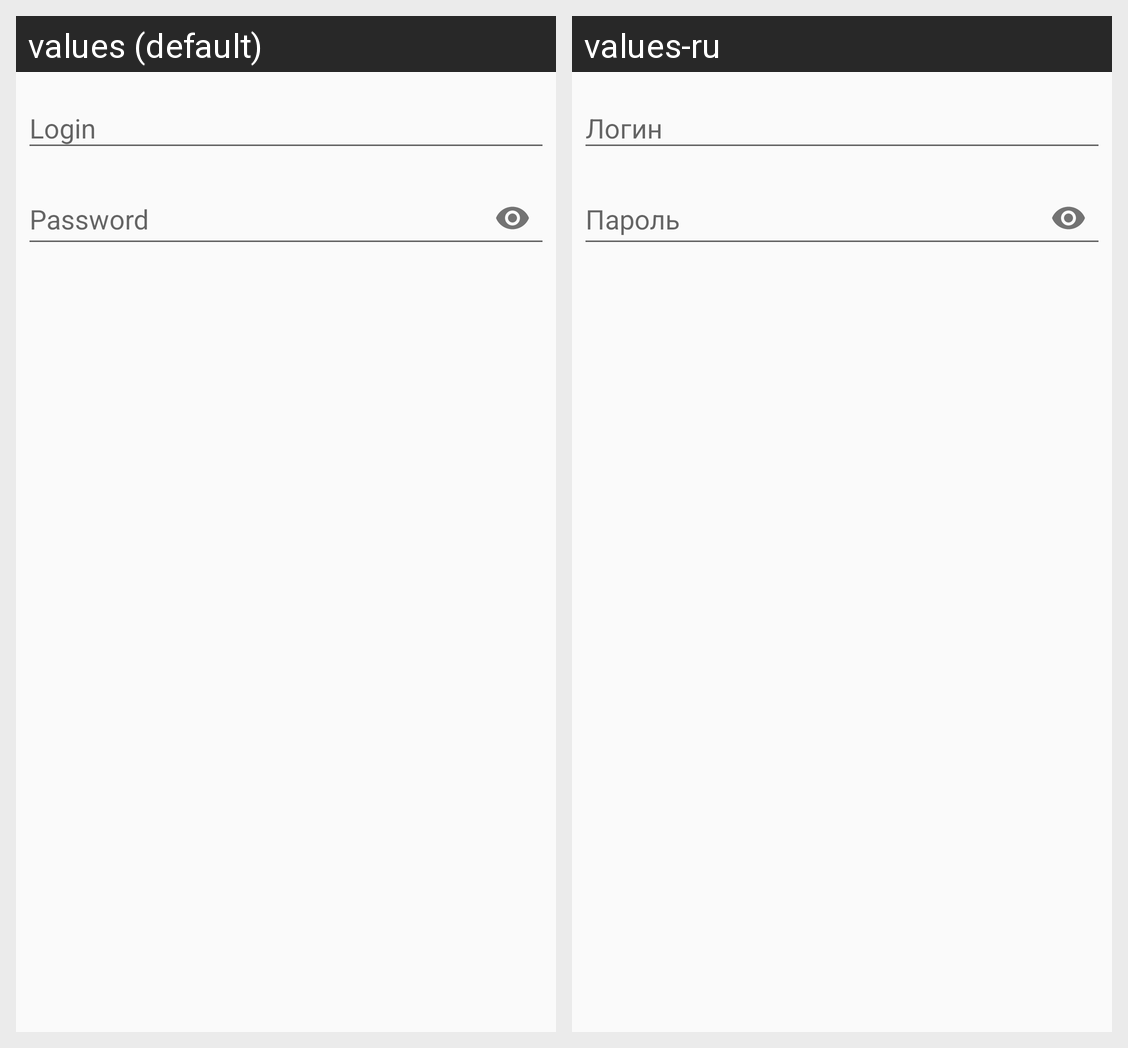

This grid shows one Android layout under two languages. Give, for every string resource on the screen, its name, the default text and each shown locale's text.
Android screen res/layout/credentials_form.xml rendered under 2 locales, left to right: values (default), values-ru. Device: Nexus 5 (rendered at 1080×1920; each locale shown at half size, 540×960, under a caption strip naming it); theme AppTheme.
Strings drawn on this screen, with the default value and each locale's value (text and hints the layout hard-codes, and strings that could not be matched under every locale, appear in the picture but are not listed):

login
  values: Login
  values-ru: Логин

password
  values: Password
  values-ru: Пароль
